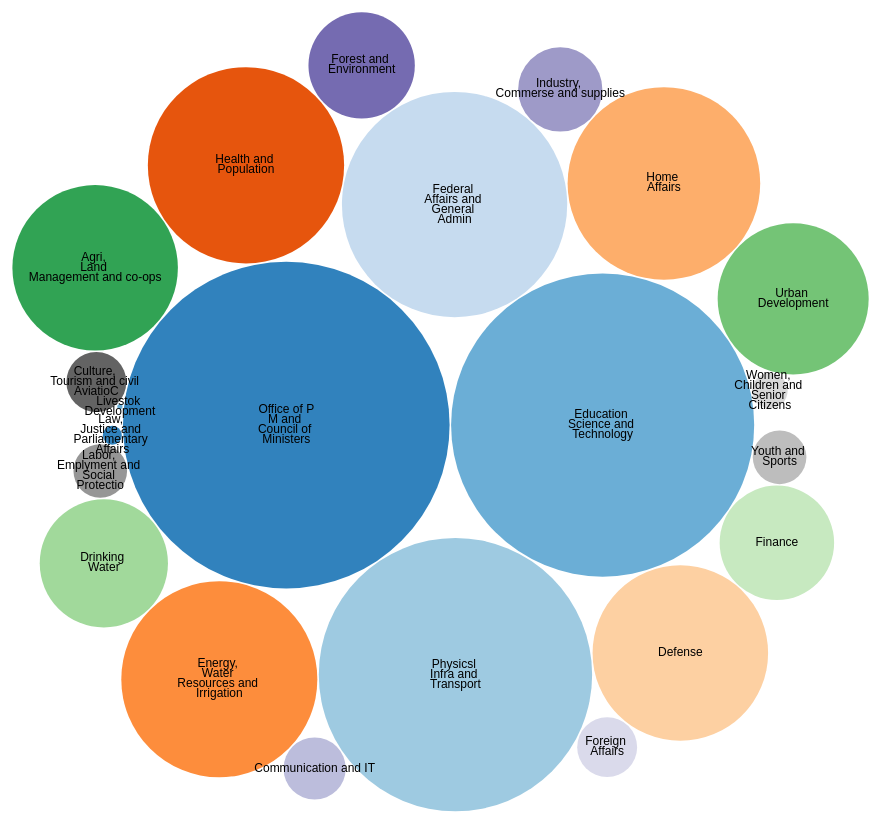
D3 v4 page, settled after 480 driven frames (8 s of simulated time); the page loaded 1 data file(s).



var svg = d3.select("svg"),
    width = +svg.attr("width"),
    height = +svg.attr("height");

var format = d3.format(",d");

var color = d3.scaleOrdinal(d3.schemeCategory20c);

var pack = d3.pack()
    .size([width, height])
    .padding(1.5);

d3.csv("allocation.csv", function(d) {
  d.count = +d.count;
  if (d.count) return d;
}, function(error, classes) {
  if (error) throw error;

  var root = d3.hierarchy({children: classes})
      .sum(function(d) { return d.count; })
      .each(function(d) {
        if (Mesh = d.data.Mesh) {
          var Mesh, i = Mesh.lastIndexOf(".");
          d.Mesh = Mesh;
          d.package = Mesh.slice(0, i);
          d.class = Mesh.slice(i + 1);
        }
      });

  var node = svg.selectAll(".node")
    .data(pack(root).leaves())
    .enter().append("g")
      .attr("class", "node")
      .attr("transform", function(d) { return "translate(" + d.x + "," + d.y + ")"; });

  node.append("circle")
      .attr("id", function(d) { return d.Mesh; })
      .attr("r", function(d) { return d.r; })
      .style("fill", function(d) { return color(d.package); });

  node.append("clipPath")
      .attr("id", function(d) { return "clip-" + d.Mesh; })
    .append("use")
      .attr("xlink:href", function(d) { return "#" + d.Mesh; });

  node.append("text")
      .attr("clip-path", function(d) { return "url(#clip-" + d.Mesh  +  ")"; })
    .selectAll("tspan")
    .data(function(d) { return d.class.split(/(?=[A-Z][^A-Z])/g); })
    .enter().append("tspan")
      .attr("x", 0)
      .attr("y", function(d, i, nodes) { return 13 + (i - nodes.length / 2 - 0.5) * 10; })
      .text(function(d) { return d; });

  node.append("title")
      .text(function(d) { return d.Mesh + format(d.count); });
});



### data: allocation.csv
Mesh, Allocation, count
Office of PM and Council of Ministers, 156.3, 11.88
Education Science and Technology, 134.5, 10.23
Physicsl Infra and Transport, 109.4, 8.32
Federal Affairs and General Admin, 74.37, 5.65
Health and Population, 56.42, 4.29
Energy, Water Resources and Irrigation, 56.27, 4.28
Home Affairs, 54.31, 4.13
Defense, 45.11, 3.43
Agri, Land Management and co-ops, 40.14, 3.05
Urban Development, 33.38, 2.54
Drinking Water, 24.06, 1.83
Finance, 19.28, 1.46
Forest and Environment, 16.58, 1.26
Industry, Commerse and supplies, 10.45, 0.79
Communication and IT, 5.64, 0.43
Foreign Affairs, 5.24, 0.4
Culture, Tourism and civil AviatioC, 5.2, 0.4
Labor, Emplyment and Social Protectio, 4.3, 0.32
Youth and Sports, 4.2, 0.32
Women, Children and Senior Citizens, 1.88, 0.14
Law, Justice and Parliamentary Affairs, 0.51, 0.04
Livestok Development, 0.036, 0.003